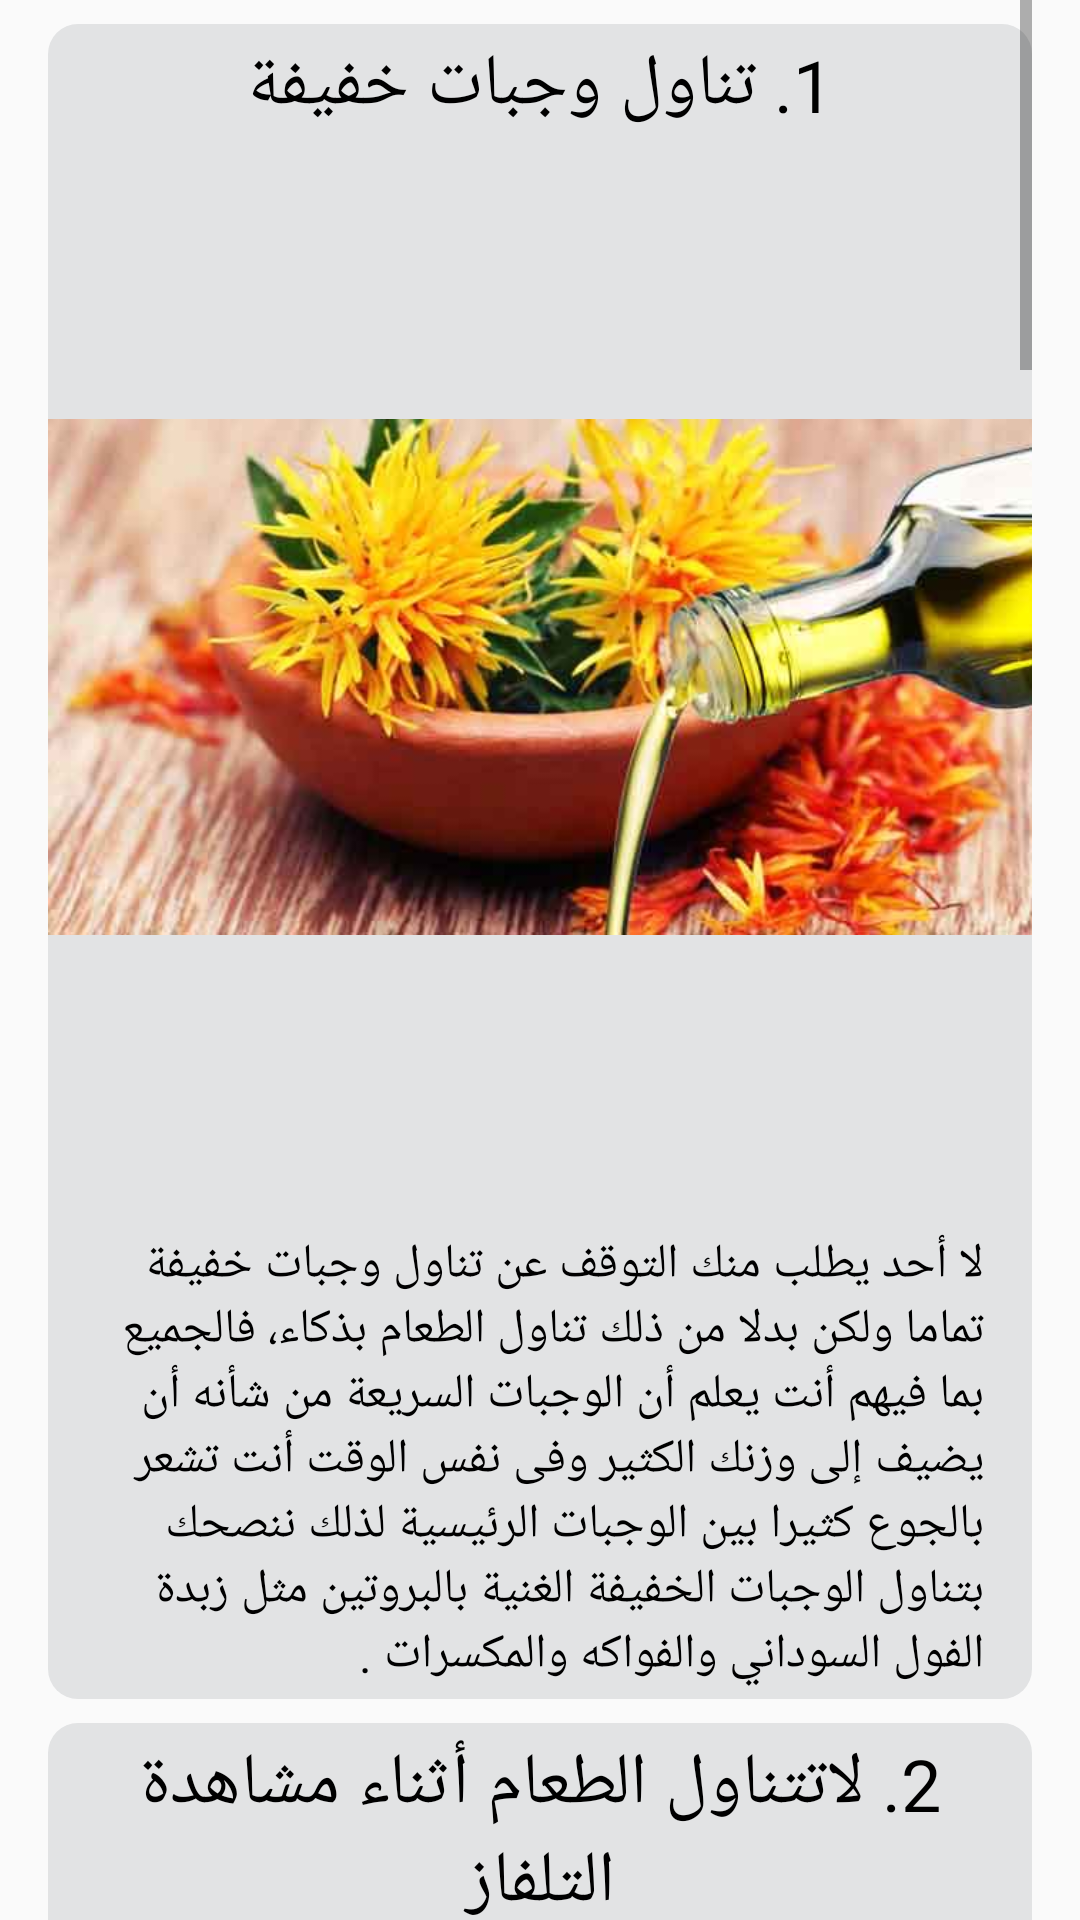

Here is an Android app screen rendered from its layout file. Give the layout XML and the strings, colors and styles it references.
<!-- AndroidManifest.xml: application theme AppTheme -->
<!-- res/layout/activity_tips_to_more_wieght.xml -->
<?xml version="1.0" encoding="utf-8"?>
<ScrollView xmlns:android="http://schemas.android.com/apk/res/android"
    xmlns:tools="http://schemas.android.com/tools"
    style="@style/paddings"
    android:layout_width="match_parent"
    android:layout_height="fill_parent">

    <LinearLayout
        android:layout_width="match_parent"
        android:layout_height="wrap_content"
        android:orientation="vertical">


        <LinearLayout
            android:layout_width="match_parent"
            android:background="@drawable/card_bg"
            android:layout_height="wrap_content"
            android:orientation="vertical"
            android:layout_marginTop="8dp"
            tools:ignore="UselessParent"
            android:visibility="visible">
            <TextView
                android:layout_width="match_parent"
                android:layout_height="wrap_content"
                android:layout_marginTop="4dp"
                android:text="@string/tips1"
                android:textColor="@android:color/black"
                style="@style/paddings"
                android:gravity="center"
                android:textSize="24sp"/>

            <ImageView
                android:layout_width="match_parent"
                android:layout_height="match_parent"
                android:src="@drawable/tips1"
                android:contentDescription="@string/tips1" />
            <TextView
                android:layout_width="match_parent"
                android:layout_height="wrap_content"
                style="@style/paddings"
                android:textSize="16sp"
                android:textColor="@android:color/black"
                android:paddingBottom="4dp"
                android:text="@string/tips1_info"/>

        </LinearLayout>
        <LinearLayout
            android:layout_width="match_parent"
            android:background="@drawable/card_bg"
            android:layout_height="wrap_content"
            android:orientation="vertical"
            android:layout_marginTop="8dp"
            tools:ignore="UselessParent"
            android:visibility="visible">
            <TextView
                android:layout_width="match_parent"
                android:layout_height="wrap_content"
                android:layout_marginTop="4dp"
                android:text="@string/tips2_title"
                android:textColor="@android:color/black"
                style="@style/paddings"
                android:gravity="center"
                android:textSize="24sp"/>

            <ImageView
                android:layout_width="match_parent"
                android:layout_height="match_parent"
                android:src="@drawable/tips2"
                android:contentDescription="@string/tips2" />
            <TextView
                android:layout_width="match_parent"
                android:layout_height="wrap_content"
                style="@style/paddings"
                android:textSize="16sp"
                android:textColor="@android:color/black"
                android:paddingBottom="4dp"
                android:text="@string/_40"/>

        </LinearLayout>
        <LinearLayout
            android:layout_width="match_parent"
            android:background="@drawable/card_bg"
            android:layout_height="wrap_content"
            android:orientation="vertical"
            android:layout_marginTop="8dp"
            tools:ignore="UselessParent">
            <TextView
                android:layout_width="match_parent"
                android:layout_height="wrap_content"
                android:layout_marginTop="4dp"
                android:text="@string/tips1"
                android:textColor="@android:color/black"
                style="@style/paddings"
                android:gravity="center"
                android:textSize="24sp"/>

            <ImageView
                android:layout_width="match_parent"
                android:layout_height="match_parent"
                android:src="@drawable/tips1"
                android:contentDescription="@string/tips1" />
            <TextView
                android:layout_width="match_parent"
                android:layout_height="wrap_content"
                style="@style/paddings"
                android:textSize="16sp"
                android:textColor="@android:color/black"
                android:paddingBottom="4dp"
                android:text="@string/tips1_info"/>

        </LinearLayout>
        <LinearLayout
            android:layout_width="match_parent"
            android:background="@drawable/card_bg"
            android:layout_height="wrap_content"
            android:orientation="vertical"
            android:layout_marginTop="8dp"
            tools:ignore="UselessParent">
            <TextView
                android:layout_width="match_parent"
                android:layout_height="wrap_content"
                android:layout_marginTop="4dp"
                android:text="@string/tips1"
                android:textColor="@android:color/black"
                style="@style/paddings"
                android:gravity="center"
                android:textSize="24sp"/>

            <ImageView
                android:layout_width="match_parent"
                android:layout_height="match_parent"
                android:src="@drawable/tips1"
                android:contentDescription="@string/tips1" />
            <TextView
                android:layout_width="match_parent"
                android:layout_height="wrap_content"
                style="@style/paddings"
                android:textSize="16sp"
                android:textColor="@android:color/black"
                android:paddingBottom="4dp"
                android:text="@string/tips1_info"/>

        </LinearLayout>
        <LinearLayout
            android:layout_width="match_parent"
            android:background="@drawable/card_bg"
            android:layout_height="wrap_content"
            android:orientation="vertical"
            android:layout_marginTop="8dp"
            tools:ignore="UselessParent">
            <TextView
                android:layout_width="match_parent"
                android:layout_height="wrap_content"
                android:layout_marginTop="4dp"
                android:text="@string/tips1"
                android:textColor="@android:color/black"
                style="@style/paddings"
                android:gravity="center"
                android:textSize="24sp"/>

            <ImageView
                android:layout_width="match_parent"
                android:layout_height="match_parent"
                android:src="@drawable/tips1"
                android:contentDescription="@string/tips1" />
            <TextView
                android:layout_width="match_parent"
                android:layout_height="wrap_content"
                style="@style/paddings"
                android:textSize="16sp"
                android:textColor="@android:color/black"
                android:paddingBottom="4dp"
                android:text="@string/tips1_info"/>

        </LinearLayout>
        <LinearLayout
            android:layout_width="match_parent"
            android:background="@drawable/card_bg"
            android:layout_height="wrap_content"
            android:orientation="vertical"
            android:layout_marginTop="8dp"
            tools:ignore="UselessParent">
            <TextView
                android:layout_width="match_parent"
                android:layout_height="wrap_content"
                android:layout_marginTop="4dp"
                android:text="@string/tips1"
                android:textColor="@android:color/black"
                style="@style/paddings"
                android:gravity="center"
                android:textSize="24sp"/>

            <ImageView
                android:layout_width="match_parent"
                android:layout_height="match_parent"
                android:src="@drawable/tips1"
                android:contentDescription="@string/tips1" />
            <TextView
                android:layout_width="match_parent"
                android:layout_height="wrap_content"
                style="@style/paddings"
                android:textSize="16sp"
                android:textColor="@android:color/black"
                android:paddingBottom="4dp"
                android:text="@string/tips1_info"/>

        </LinearLayout>

    </LinearLayout>


</ScrollView>
<!-- resources referenced by this layout -->
<resources>
  <!-- drawable card_bg (drawable) -->
  <?xml version="1.0" encoding="utf-8"?>
  <shape android:shape="rectangle" xmlns:android="http://schemas.android.com/apk/res/android">
      <corners android:radius="10dp"/>
      <solid android:color="#e2e3e4"/>
  </shape>
  <!-- drawable tips1: jpg bitmap (drawable, 24077 bytes) -->
  <!-- drawable tips2: jpg bitmap (drawable, 130062 bytes) -->
  <string name="_40">أثبتت الأبحاث أنه إذا كنت تستهلك العشاء الخاص بك (أو أي وجبة أخرى) أثناء مشاهدة التلفزيون، يمكنك أن تأكل ما يصل الى 40٪ سعرى حراري أكثر من المعتاد ، لاينصح بالأنشغال بمشاهدة التلفاز أو قراءة كتب أو غير ذلك أثناء تناول الطعام .</string>
  <string name="tips1">1. تناول وجبات خفيفة</string>
  <string name="tips1_info">لا أحد يطلب منك التوقف عن تناول وجبات خفيفة تماما ولكن بدلا من ذلك تناول الطعام بذكاء، فالجميع بما فيهم أنت يعلم أن الوجبات السريعة من شأنه أن يضيف إلى وزنك الكثير وفى نفس الوقت أنت تشعر بالجوع كثيرا بين الوجبات الرئيسية لذلك ننصحك بتناول الوجبات الخفيفة الغنية بالبروتين مثل زبدة الفول السوداني والفواكه والمكسرات .</string>
  <string name="tips2">نصائح صحية لتخفيف الوزن</string>
  <string name="tips2_title">2. لاتتناول الطعام أثناء مشاهدة التلفاز</string>
  <style name="paddings">
          <item name="android:paddingEnd">16dp</item>
          <item name="android:paddingStart">16dp</item>
          <item name="android:layout_marginTop">4dp</item>
      </style>
  <style name="AppTheme" parent="Theme.AppCompat.Light.NoActionBar">
          
          <item name="colorPrimary">@color/colorPrimary</item>
          <item name="colorPrimaryDark">@color/colorPrimaryDark</item>
          <item name="colorAccent">@color/colorAccent</item>
      </style>
  <color name="colorPrimary">@android:color/holo_blue_light</color>
  <color name="colorPrimaryDark">@android:color/holo_blue_dark</color>
  <color name="colorAccent">@android:color/holo_blue_dark</color>
</resources>
